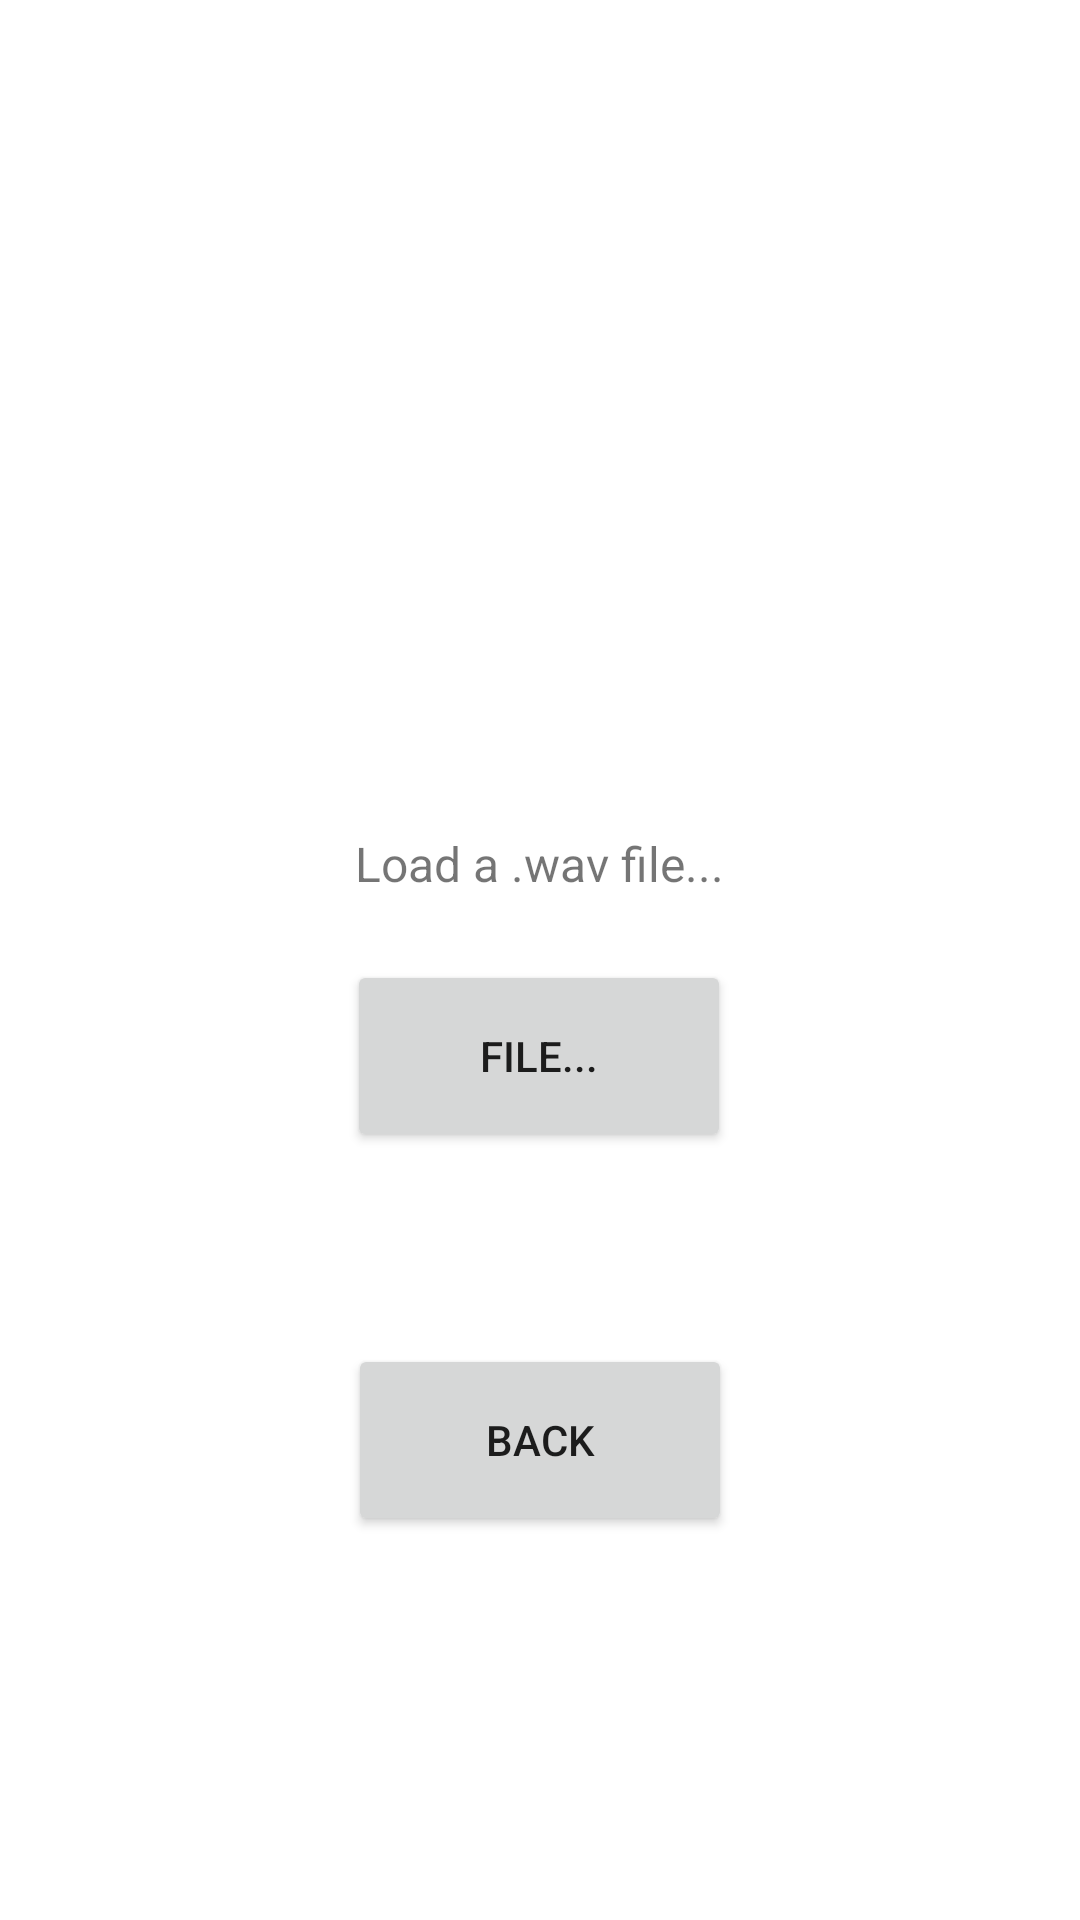

This screen was rendered from an Android layout file. Write that file and the resources it references.
<!-- AndroidManifest.xml: application theme Theme.Enginer -->
<!-- res/layout/activity_load.xml -->
<?xml version="1.0" encoding="utf-8"?>
<androidx.constraintlayout.widget.ConstraintLayout xmlns:android="http://schemas.android.com/apk/res/android"
    xmlns:app="http://schemas.android.com/apk/res-auto"
    xmlns:tools="http://schemas.android.com/tools"
    android:layout_width="match_parent"
    android:layout_height="match_parent"
    tools:context=".LoadActivity">

    <Button
        android:id="@+id/backButton"
        android:layout_width="128dp"
        android:layout_height="64dp"
        android:layout_marginBottom="128dp"
        android:onClick="backToMain"
        android:text="Back"
        app:layout_constraintBottom_toBottomOf="parent"
        app:layout_constraintEnd_toEndOf="parent"
        app:layout_constraintStart_toStartOf="parent" />

    <Button
        android:id="@+id/loadButton"
        android:layout_width="128dp"
        android:layout_height="64dp"
        android:layout_marginBottom="256dp"
        android:text="File..."
        android:onClick="askFile"
        app:layout_constraintBottom_toBottomOf="parent"
        app:layout_constraintEnd_toEndOf="parent"
        app:layout_constraintHorizontal_bias="0.498"
        app:layout_constraintStart_toStartOf="parent" />

    <TextView
        android:id="@+id/resultView"
        android:layout_width="256dp"
        android:layout_height="64dp"
        android:layout_marginTop="256dp"
        android:text="Load a .wav file..."
        android:gravity="center"
        android:textSize="16dp"
        app:layout_constraintEnd_toEndOf="parent"
        app:layout_constraintHorizontal_bias="0.496"
        app:layout_constraintStart_toStartOf="parent"
        app:layout_constraintTop_toTopOf="parent" />
</androidx.constraintlayout.widget.ConstraintLayout>
<!-- resources referenced by this layout -->
<resources>
  <style name="Theme.Enginer" parent="Theme.MaterialComponents.DayNight.DarkActionBar">
          
          <item name="colorPrimary">@color/purple_500</item>
          <item name="colorPrimaryVariant">@color/purple_700</item>
          <item name="colorOnPrimary">@color/white</item>
          
          <item name="colorSecondary">@color/teal_200</item>
          <item name="colorSecondaryVariant">@color/teal_700</item>
          <item name="colorOnSecondary">@color/black</item>
          
          <item name="android:statusBarColor" tools:targetApi="l">?attr/colorPrimaryVariant</item>
          
      </style>
  <!-- not gathered from this repository: default colours our renderer supplied (Android Studio template values) -->
  <color name="purple_500">#FF6200EE</color>
  <color name="purple_700">#FF3700B3</color>
  <color name="teal_200">#FF03DAC5</color>
  <color name="teal_700">#FF018786</color>
  <color name="black">#FF000000</color>
  <color name="white">#FFFFFFFF</color>
</resources>
